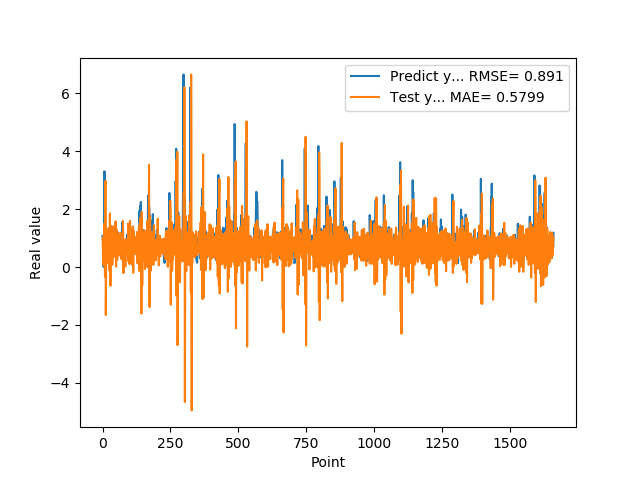

Data behind this chart, as committed beside it:
1.074290990829999792e+00, 9.843970260699456132e-01
9.521890282630000035e-01, 6.900032051089510787e-01
9.879170060160000766e-01, 1.037430568545944509e-01
1.011654973029999960e+00, 1.048609232564128302e+00
0.000000000000000000e+00, 1.027235671242236137e+00
7.643579840659999736e-01, 3.818725282567911328e-01
7.788103222849999119e-01, 1.491340298337560544e+00
3.306220054629999794e+00, 2.852263463280509115e-02
1.055441975589999970e+00, 6.561533197765958558e-01
7.543110251430000801e-01, -3.371389844554620874e-01
7.915459871289999283e-01, 2.802589132786665438e+00
1.409499049189999909e+00, 2.975487916346895467e+00
8.875439763070001042e-01, -1.657872184939966687e+00
6.401469707490000660e-01, -4.858948068216165789e-02
5.082880258560000808e-01, 1.169414653646312363e+00
8.640019893649999450e-01, 1.330844918405877930e+00
5.725920200349999822e-01, 2.461598657810940005e-01
8.469420075419999971e-01, 1.378713295068909328e-01
9.181020259860001032e-01, 8.741931907376034872e-01
7.976629734039999420e-01, 8.450522334451308071e-01
9.608020186419998776e-01, 4.052190978415546874e-01
9.555831551549999192e-01, 1.110555071139044392e+00
3.470349907879999862e-01, 6.587805193422016092e-01
9.546210169789999256e-01, 5.020883784621289481e-01
1.293938040730000072e+00, 1.352891880596025054e+00
5.251880288119999962e-01, 2.809777836656381922e-01
4.773890078070000542e-01, -1.205195267164387574e-01
1.275226235389999907e+00, 1.852055405114398701e+00
8.723750114439999814e-01, 1.070164232964913698e+00
8.355640172959999390e-01, -6.456748089203981911e-01
7.321749925609999377e-01, 1.089322918136769847e+00
7.640249729160000225e-01, 1.425454082334569605e+00
4.072830080990000323e-01, 3.449660214277947001e-01
4.752210080619999610e-01, 5.415493877928211353e-01
8.781340122220000488e-01, 8.140767428159194630e-01
7.414129972460000717e-01, 6.778571175639662716e-01
1.258002042770000051e+00, 7.783491898326450054e-02
1.069700956339999953e+00, 1.066046404789089186e+00
7.274609804150000691e-01, 7.556916375059987701e-01
7.892770171170000459e-01, 7.495995638658008442e-01
6.237750053410000550e-01, 1.412339670573173001e+00
6.914690136910000007e-01, 3.521647620396612943e-01
8.557710051540000640e-01, 4.703213562374237711e-01
7.093830108640000187e-01, 7.130564585210608097e-01
1.014547944070000041e+00, 4.166722593870971769e-01
1.115731000900000103e+00, 9.630341056182979420e-01
4.182830154900000208e-01, 6.901492284862246196e-01
1.002280950550000105e+00, 4.337702689480305018e-01
1.218860983849999968e+00, 1.580591690765375423e+00
1.143296003339999922e+00, 3.567456635257992281e-01
6.528189778330000248e-01, 1.280802970615371912e-02
6.746559739110000731e-01, 1.314556411100177735e+00
6.009536385540000802e-01, 1.210769853748246971e+00
6.694570183749999348e-01, 4.712724689398833378e-01
6.538079977039999990e-01, 2.500476052047831410e-01
7.814120054240000224e-01, 6.496791969122607258e-01
1.206303954120000022e+00, 6.680683390375802277e-01
8.469259738919999725e-01, 7.888054281370664444e-01
8.286409974099999687e-01, 4.018643488391992480e-01
6.482390165329999787e-01, 1.157912075360460813e+00
5.623700022700000023e-01, 1.028338395099873903e+00
... 1,599 more rows
